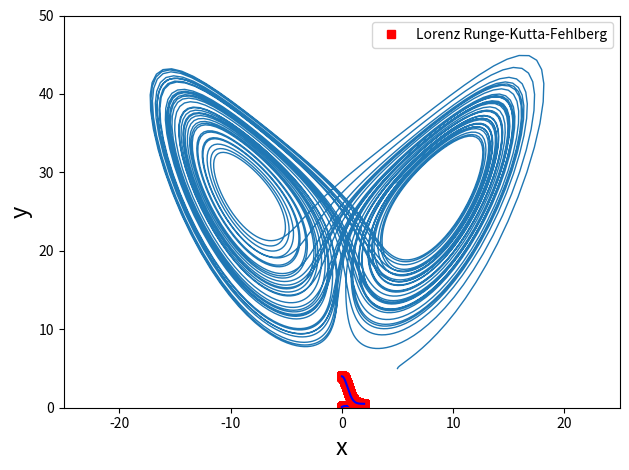
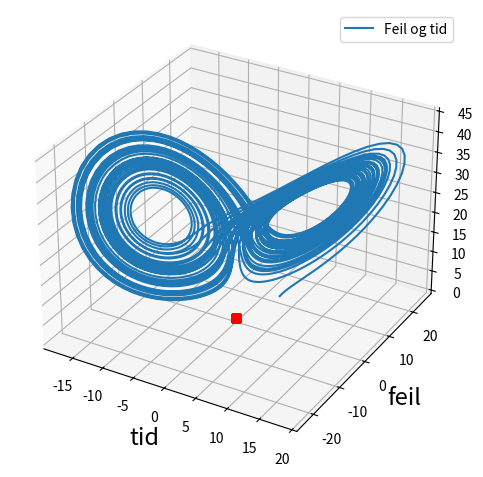

Generate these figures, in order, with matplotlib:
# -*- coding: utf-8 -*-
"""Enkeltmannsoppgave.ipynb

Automatically generated by Colaboratory.

Original file is located at
    https://colab.research.google.com/<link-removed>
"""

import matplotlib.pyplot as plt
import numpy as np
import time


def Runge_Kutta_Fehlberg(func, yinit, x_range, h):
    m = len(yinit)
    n = int((x_range[-1] - x_range[0])/h)
    
    x = x_range[0]
    y = yinit
    
    xsol = np.empty(0)
    xsol = np.append(xsol, x)

    ysol = np.empty(0)
    ysol = np.append(ysol, y)

    for i in range(n):
        k1 = func(x, y)

        yp2 = y + k1*(h/5)

        k2 = func(x+h/5, yp2)

        yp3 = y + k1*(3*h/40) + k2*(9*h/40)

        k3 = func(x+(3*h/10), yp3)

        yp4 = y + k1*(3*h/10) - k2*(9*h/10) + k3*(6*h/5)

        k4 = func(x+(3*h/5), yp4)

        yp5 = y - k1*(11*h/54) + k2*(5*h/2) - k3*(70*h/27) + k4*(35*h/27)

        k5 = func(x+h, yp5)

        yp6 = y + k1*(1631*h/55296) + k2*(175*h/512) + k3*(575*h/13824) + k4*(44275*h/110592) + k5*(253*h/4096)

        k6 = func(x+(7*h/8), yp6)

        for j in range(m):
            y[j] = y[j] + h*(37*k1[j]/378 + 250*k3[j]/621 + 125*k4[j]/594 + 512*k6[j]/1771)

        x = x + h
        xsol = np.append(xsol, x)

        for r in range(m):
            ysol = np.append(ysol, y[r])  

    return [xsol, ysol]

def estimate(func, func_exact, x, yinit, h):
  start = time.time()
  [ts, ys] = Runge_Kutta_Fehlberg(func, yinit, x, h)
  end = time.time()
  print("Beregningstid: ", end - start, "sekunder")
  dt = int((x[-1]-x[0])/h)
  t = [x[0]+i*h for i in range(dt+1)] 

  yexact = func_exact(dt, t)

  y_diff = ys - yexact
  print("Høyeste global feil =", np.max(abs(y_diff)))
  print("Akummulert relativ feil = ", np.sum(abs(y_diff)))

  plt.plot(ts, ys, 'rs')
  plt.plot(t, yexact, 'b')
  plt.xlim(x[0], x[1])
  plt.legend(["Runge-Kutta-Fehlberg", "Nøyaktig løsning"], loc=1)
  plt.xlabel('x', fontsize=17)
  plt.ylabel('y', fontsize=17)
  plt.tight_layout()
  plt.show()
  #plt.savefig('Fig.png', dpi=600)

def diff_func_1(x, y):
    dy = np.zeros((len(y)))
    dy[0] = np.exp(-2*x) - 2*y[0]
    return dy

def diff_func_1_exact(dt, t):
    yexact = []
    for i in range(dt+1):
      ye = (1.0 / 10) * np.exp(-2 * t[i]) + t[i] * np.exp(-2 * t[i])
      yexact.append(ye)
    return yexact

def diff_func_2(x, y):
    dy = np.zeros((len(y)))
    dy[0] = 2*x - 4*x*y
    return dy

def diff_func_2_exact(dt, t):
    yexact = []
    for i in range(dt+1):
      ye = 0.5 * (1 + 7 * np.exp(-2*t[i]**2))
      yexact.append(ye)
    return yexact

if __name__ == "__main__":
  estimate(diff_func_1, diff_func_1_exact, np.array([0.0, 2.0]), np.array([1.0/10]), 0.00015)
  estimate(diff_func_2, diff_func_2_exact, np.array([0.0, 2.0]), np.array([4.0]), 0.00015)

from mpl_toolkits.mplot3d import Axes3D

def Runge_Kutta_Fehlberg_Error_Tolerance(func, yinit, x_range, h):
    m = len(yinit)
    n = int((x_range[-1] - x_range[0])/h)
    
    x = x_range[0]
    y = yinit
    
    xsol = np.empty(0)
    xsol = np.append(xsol, x)

    ysol = np.empty(0)
    ysol = np.append(ysol, y)

    for i in range(n):
        k1 = func(x, y)

        yp2 = y + k1*(h/5)

        k2 = func(x+h/5, yp2)

        yp3 = y + k1*(3*h/40) + k2*(9*h/40)

        k3 = func(x+(3*h/10), yp3)

        yp4 = y + k1*(3*h/10) - k2*(9*h/10) + k3*(6*h/5)

        k4 = func(x+(3*h/5), yp4)

        yp5 = y - k1*(11*h/54) + k2*(5*h/2) - k3*(70*h/27) + k4*(35*h/27)

        k5 = func(x+h, yp5)

        yp6 = y + k1*(1631*h/55296) + k2*(175*h/512) + k3*(575*h/13824) + k4*(44275*h/110592) + k5*(253*h/4096)

        k6 = func(x+(7*h/8), yp6)

        for j in range(m):
            y[j] = y[j] + h*(37*k1[j]/378 + 250*k3[j]/621 + 125*k4[j]/594 + 512*k6[j]/1771)

        x = x + h
        xsol = np.append(xsol, x)

        for r in range(m):
            ysol = np.append(ysol, y[r]) 

    return [xsol, ysol]

def estimate_without_exact(func, x, yinit, h):
  start = time.time()
  [ts, ys] = Runge_Kutta_Fehlberg_Error_Tolerance(func, yinit, x, h)
  end = time.time()
  print("Beregningstid: ", end - start, "sekunder")
  dt = int((x[-1]-x[0])/h)
  t = [x[0]+i*h for i in range(dt+1)] 

  y = [[], [], []]
  for i in range(0, len(ys), 3):
    y[0].append(ys[i])
    y[1].append(ys[i+1])
    y[2].append(ys[i+2])

  #plt.plot(ts, y[0], '1')
  plt.plot(y[0], y[2], linewidth=1.0)
  plt.xlim(-25, 25)
  plt.ylim(0, 50)
  plt.legend(["Lorenz Runge-Kutta-Fehlberg"], loc=1)
  plt.xlabel('x', fontsize=17)
  plt.ylabel('y', fontsize=17)
  plt.tight_layout()
  plt.show()
  fig = plt.figure()
  ax = fig.add_subplot(111, projection='3d')
  ax.plot(y[0], y[1], y[2])

def dydt(t, y_v):
  s = 10.
  r = 28.
  b = 8./3.
  x, y, z = y_v
  return np.array([
      -s*x + s*y,
      -x*z + r*x - y,
      x*y-b*z
  ])


#%% run
h = 0.01
x = np.array([0, 50])
y_0 = np.array([5., 5., 5.])

estimate_without_exact(dydt, x, y_0, h)

def error_computetime(func, func_exact, x, yinit, h):
  start = time.time()
  [ts, ys] = Runge_Kutta_Fehlberg(func, yinit, x, h)
  end = time.time()
  dt = int((x[-1]-x[0])/h)
  t = [x[0]+i*h for i in range(dt+1)] 

  yexact = func_exact(dt, t)

  y_diff = ys - yexact
  return [end - start, np.max(abs(y_diff))]
  #plt.savefig('Fig.png', dpi=600)

if __name__ == "__main__":
  h_start = 0.001
  steg = 100
  steg_lengde = 0.0001
  func1_time = []
  func1_error = []
  func2_time = []
  func2_error = []
  for i in range(steg):
    result = error_computetime(diff_func_1, diff_func_1_exact, np.array([0.0, 2.0]), np.array([1.0/10]), i*steg_lengde + h_start)
    func1_time.append(result[0])
    func1_error.append(result[1])
    result = error_computetime(diff_func_2, diff_func_2_exact, np.array([0.0, 2.0]), np.array([4.0]), i*steg_lengde + h_start)
    func2_time.append(result[0])
    func2_error.append(result[1])
  
print(func2_time)
print(func2_error)

def plot_error_against_time(time, error):
  plt.plot(time, error, 'rs')
  plt.legend(["Feil og tid"], loc=1)
  plt.xlabel('tid', fontsize=17)
  plt.ylabel('feil', fontsize=17)
  plt.tight_layout()
  plt.show()

plot_error_against_time(func2_time, func2_error)